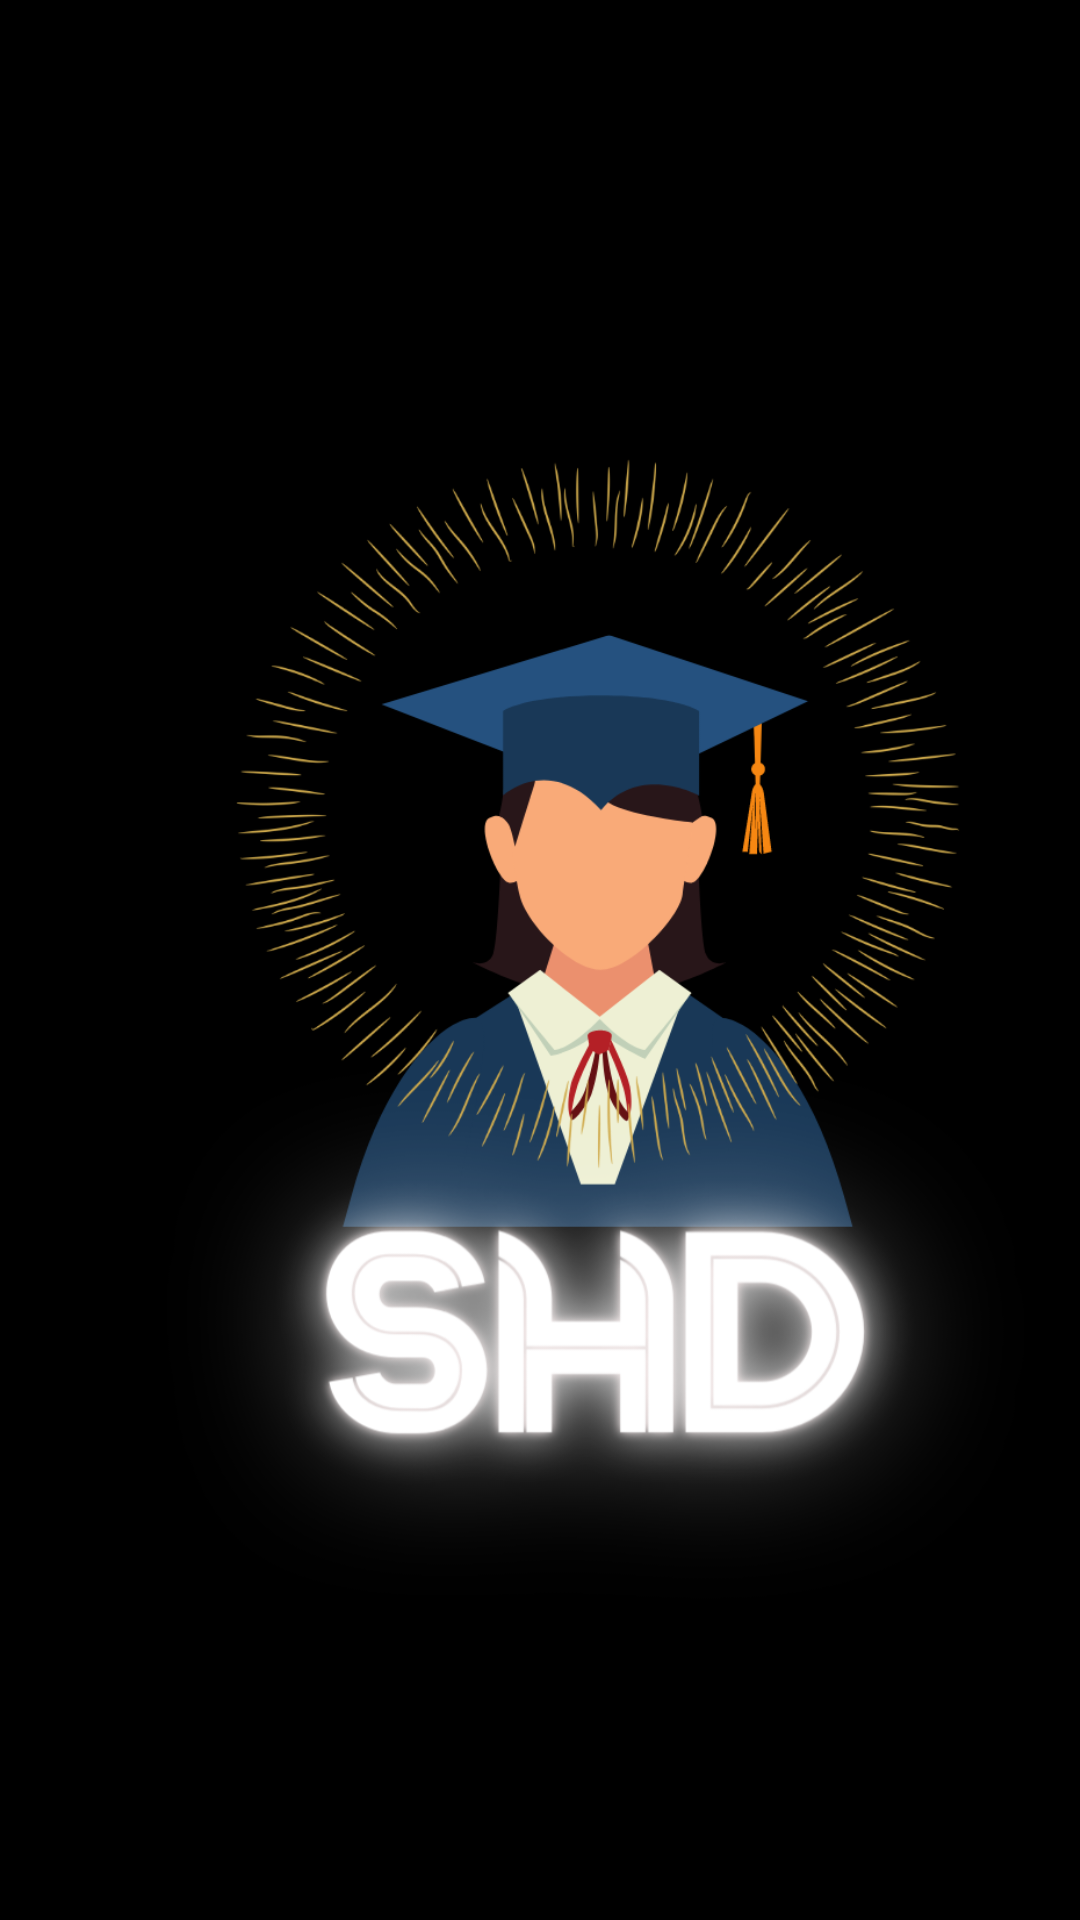

The Android layout XML behind this screen, and the referenced resources:
<!-- AndroidManifest.xml: application theme Theme.StudentHelpDesk -->
<!-- res/layout/activity_main.xml -->
<?xml version="1.0" encoding="utf-8"?>
<androidx.constraintlayout.widget.ConstraintLayout xmlns:android="http://schemas.android.com/apk/res/android"
    xmlns:app="http://schemas.android.com/apk/res-auto"
    xmlns:tools="http://schemas.android.com/tools"
    android:layout_width="match_parent"
    android:layout_height="match_parent"
    android:background="@drawable/first_page"
    tools:context=".MainActivity">


    <TextView
        android:id="@+id/textView"
        android:layout_width="418dp"
        android:layout_height="730dp"
        android:background="@drawable/first_page"
        android:gravity="bottom|center"
        app:layout_constraintBottom_toBottomOf="parent"
        app:layout_constraintEnd_toEndOf="parent"
        app:layout_constraintHorizontal_bias="0.175"
        app:layout_constraintStart_toStartOf="parent"
        app:layout_constraintTop_toTopOf="parent"
        android:onClick="letTheUserLoggedIn"/>
</androidx.constraintlayout.widget.ConstraintLayout>
<!-- resources referenced by this layout -->
<resources>
  <!-- drawable first_page: png bitmap (drawable-200dpi, 225400 bytes) -->
  <style name="Theme.StudentHelpDesk" parent="Theme.MaterialComponents.DayNight.DarkActionBar">
          
          <item name="colorPrimary">@color/black</item>
          <item name="colorPrimaryVariant">@color/black</item>
          <item name="colorOnPrimary">@color/white</item>
          
          <item name="colorSecondary">@color/black</item>
          <item name="colorSecondaryVariant">@color/black</item>
          <item name="colorOnSecondary">@color/black</item>
          
          <item name="android:statusBarColor" tools:targetApi="l">?attr/colorPrimaryVariant</item>
          
      </style>
  <color name="black">#FF000000</color>
  <color name="white">#FFFFFFFF</color>
</resources>
